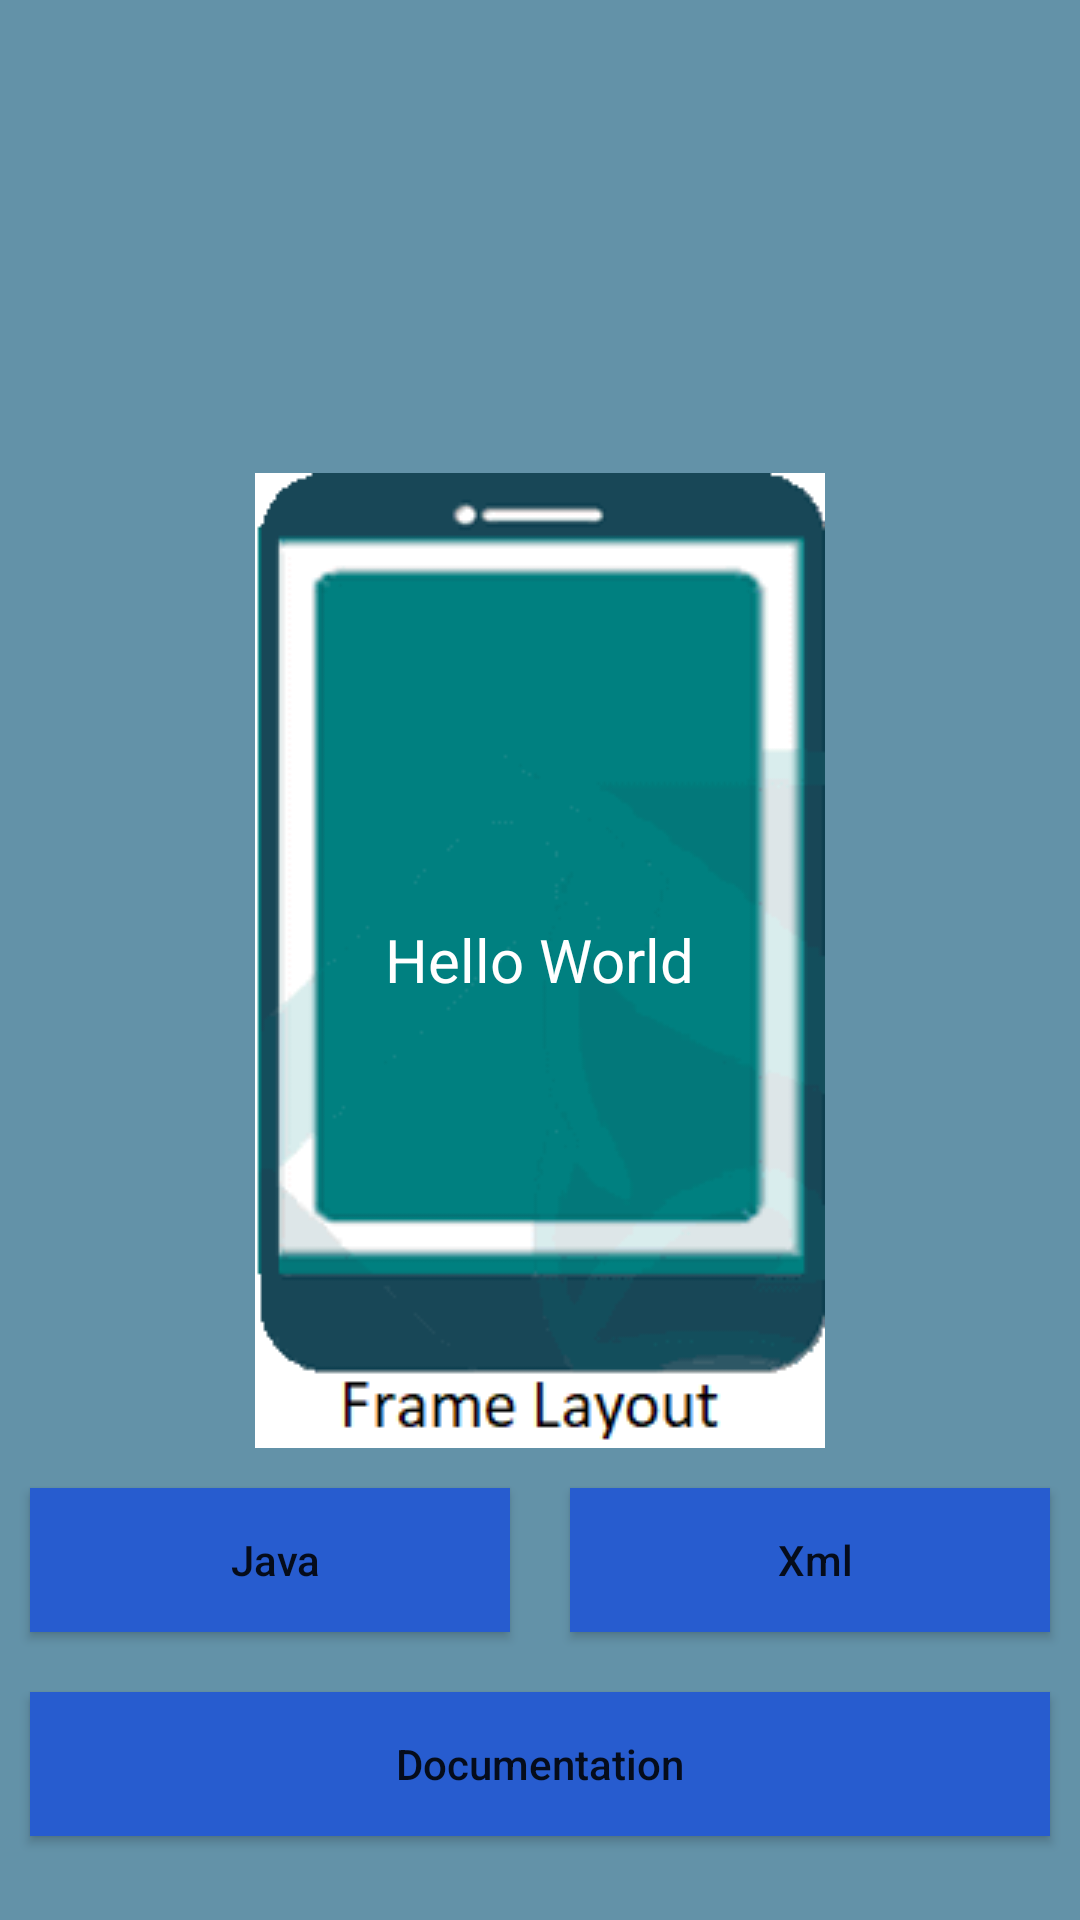

Android layout source for this screen:
<!-- AndroidManifest.xml: application theme Theme.MobileApplicationDevelopment -->
<!-- res/layout/activity_frame_layout.xml -->
<FrameLayout
    xmlns:android="http://schemas.android.com/apk/res/android"
    android:layout_width="match_parent"
    android:layout_height="match_parent"
    android:background="#6392A8">

    <ImageView
        android:layout_width="match_parent"
        android:layout_height="match_parent"

        android:scaleType="center"
        android:src="@drawable/frame_layout"
        />

    <TextView
        android:layout_width="wrap_content"
        android:layout_height="wrap_content"
        android:text="Hello World"
        android:textSize="20sp"
        android:textColor="#FFFFFF"
        android:layout_gravity="center"/>

    <include layout="@layout/actiivity_copy_data"></include>

</FrameLayout>
<!-- res/layout/actiivity_copy_data.xml (included above) -->
<RelativeLayout
    xmlns:android="http://schemas.android.com/apk/res/android"
    xmlns:app="http://schemas.android.com/apk/res-auto"
    xmlns:tools="http://schemas.android.com/tools"
    android:layout_width="match_parent"
    android:layout_height="wrap_content"
    android:layout_marginBottom="18dp"
    >
    <LinearLayout
        android:layout_width="match_parent"
        android:layout_height="wrap_content"
        android:orientation="vertical"
        android:layout_alignParentBottom="true">

        <LinearLayout
            android:layout_width="match_parent"
            android:layout_height="wrap_content"
            android:orientation="horizontal"

            >
            <Button
                android:id="@+id/java"
                android:layout_width="match_parent"
                android:layout_height="wrap_content"
                android:layout_weight="50"
                android:layout_margin="10dp"
                android:background="#275CCF"
                android:drawableLeft="@drawable/copy"
                android:text=" Java"
                android:textAllCaps="false" />

            <Button
                android:id="@+id/xml"
                android:layout_width="match_parent"
                android:layout_height="wrap_content"
                android:layout_weight="50"
                android:layout_margin="10dp"
                android:background="#275CCF"
                android:drawableLeft="@drawable/copy"
                android:text=" Xml"
                android:textAllCaps="false" />

        </LinearLayout>
        <Button
            android:id="@+id/documentation"
            android:layout_width="match_parent"
            android:layout_height="wrap_content"
            android:layout_margin="10dp"
            android:background="#275CCF"
            android:text="  Documentation  "
            android:textAllCaps="false" />
    </LinearLayout>
</RelativeLayout>
<!-- resources referenced by this layout -->
<resources>
  <!-- drawable frame_layout: png bitmap (drawable, 7058 bytes) -->
  <style name="Theme.MobileApplicationDevelopment" parent="Theme.AppCompat.DayNight.DarkActionBar">
          
          <item name="colorPrimary">@color/purple_500</item>
          <item name="colorPrimaryVariant">@color/purple_700</item>
          <item name="colorOnPrimary">@color/white</item>
          
          <item name="colorSecondary">@color/teal_200</item>
          <item name="colorSecondaryVariant">@color/teal_700</item>
          <item name="colorOnSecondary">@color/black</item>
          
          <item name="android:statusBarColor">?attr/colorPrimaryVariant</item>
          
      </style>
  <color name="purple_500">#FF6200EE</color>
  <color name="purple_700">#FF3700B3</color>
  <color name="white">#FFFFFF</color>
  <color name="teal_200">#FF03DAC5</color>
  <color name="teal_700">#FF018786</color>
  <color name="black">#000000</color>
</resources>
